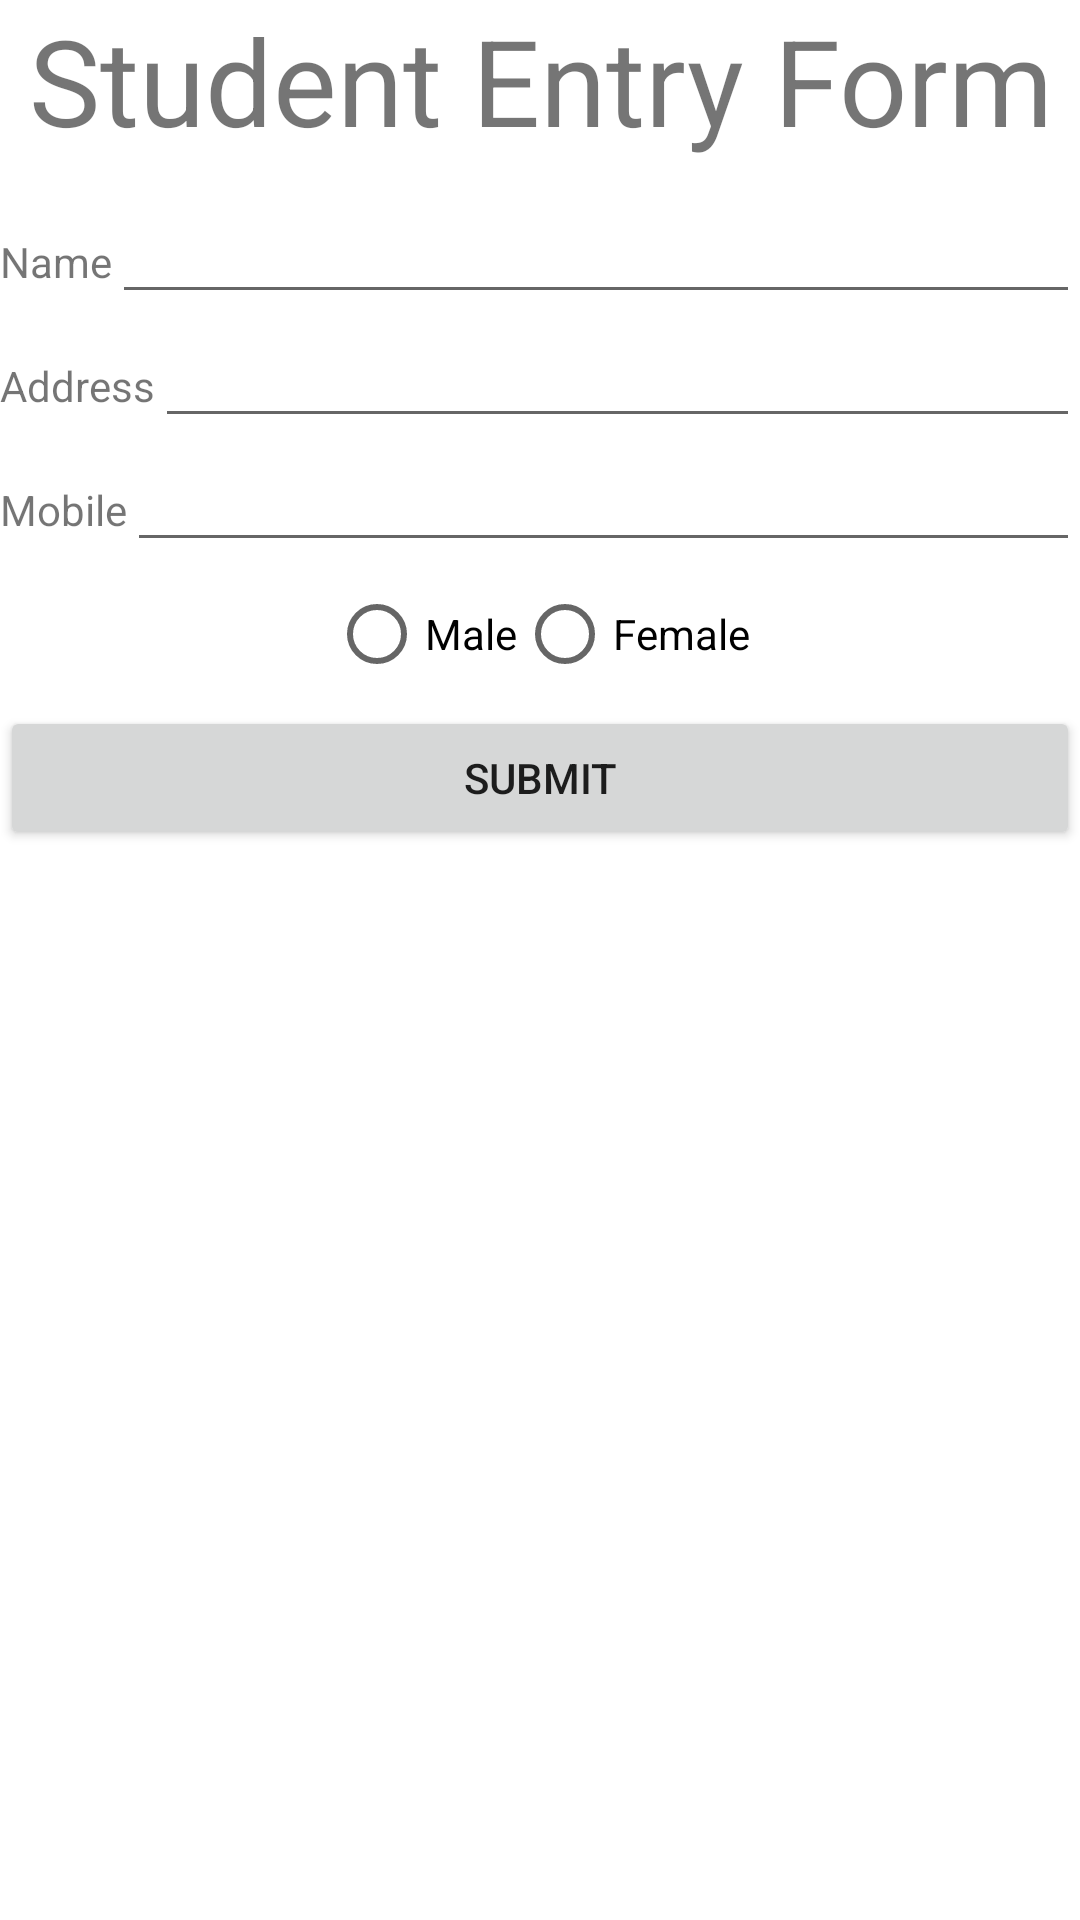

Reconstruct the res/layout file that produces this screen, plus the resources it refers to.
<!-- AndroidManifest.xml: application theme Theme.LabSessionSeven -->
<!-- res/layout/activity_form.xml -->
<?xml version="1.0" encoding="utf-8"?>
<LinearLayout
    xmlns:android="http://schemas.android.com/apk/res/android"
    xmlns:app="http://schemas.android.com/apk/res-auto"
    xmlns:tools="http://schemas.android.com/tools"
    android:layout_width="match_parent"
    android:layout_height="match_parent"
    android:orientation="vertical"
    tools:context=".FormActivity">
    <TextView
        android:layout_width="match_parent"
        android:layout_height="wrap_content"
        android:text="Student Entry Form"
        android:textSize="40sp"
        android:gravity="center"
        />
    <LinearLayout
        android:layout_width="match_parent"
        android:layout_height="wrap_content"
        android:orientation="horizontal"
        android:layout_marginTop="10sp"
        >
        <TextView
            android:layout_width="wrap_content"
            android:layout_height="wrap_content"
            android:text="Name"
            />
        <EditText
            android:id="@+id/txtName"
            android:layout_width="match_parent"
            android:layout_height="wrap_content"
            />
    </LinearLayout>
    <LinearLayout
        android:layout_width="match_parent"
        android:layout_height="wrap_content"
        android:orientation="horizontal"
        >
        <TextView
            android:layout_width="wrap_content"
            android:layout_height="wrap_content"
            android:text="Address"
            />
        <EditText
            android:id="@+id/txtAddress"
            android:layout_width="match_parent"
            android:layout_height="wrap_content"
            />
    </LinearLayout>
    <LinearLayout
        android:layout_width="match_parent"
        android:layout_height="wrap_content"
        android:orientation="horizontal"
        >
        <TextView
            android:layout_width="wrap_content"
            android:layout_height="wrap_content"
            android:text="Mobile"
            />
        <EditText
            android:id="@+id/txtNumber"
            android:layout_width="match_parent"
            android:layout_height="wrap_content"
            />
    </LinearLayout>
    <RadioGroup
        android:id="@+id/rdoGroup"
        android:layout_width="match_parent"
        android:layout_height="wrap_content"
        android:orientation="horizontal"
        android:gravity="center">
        <RadioButton
            android:id="@+id/rdoMale"
            android:layout_width="wrap_content"
            android:layout_height="wrap_content"
            android:text="Male"/>
        <RadioButton
            android:id="@+id/rdoFemale"
            android:layout_width="wrap_content"
            android:layout_height="wrap_content"
            android:text="Female"
            />
    </RadioGroup>

    <Button
        android:id="@+id/btnSubmit"
        android:layout_width="match_parent"
        android:layout_height="wrap_content"
        android:text="Submit"
        />

</LinearLayout>
<!-- resources referenced by this layout -->
<resources>
  <style name="Theme.LabSessionSeven" parent="Theme.MaterialComponents.DayNight.DarkActionBar">
          
          <item name="colorPrimary">@color/purple_500</item>
          <item name="colorPrimaryVariant">@color/purple_700</item>
          <item name="colorOnPrimary">@color/white</item>
          
          <item name="colorSecondary">@color/teal_200</item>
          <item name="colorSecondaryVariant">@color/teal_700</item>
          <item name="colorOnSecondary">@color/black</item>
          
          <item name="android:statusBarColor" tools:targetApi="l">?attr/colorPrimaryVariant</item>
          
      </style>
  <!-- not gathered from this repository: default colours our renderer supplied (Android Studio template values) -->
  <color name="purple_500">#FF6200EE</color>
  <color name="purple_700">#FF3700B3</color>
  <color name="teal_200">#FF03DAC5</color>
  <color name="teal_700">#FF018786</color>
  <color name="black">#FF000000</color>
  <color name="white">#FFFFFFFF</color>
</resources>
